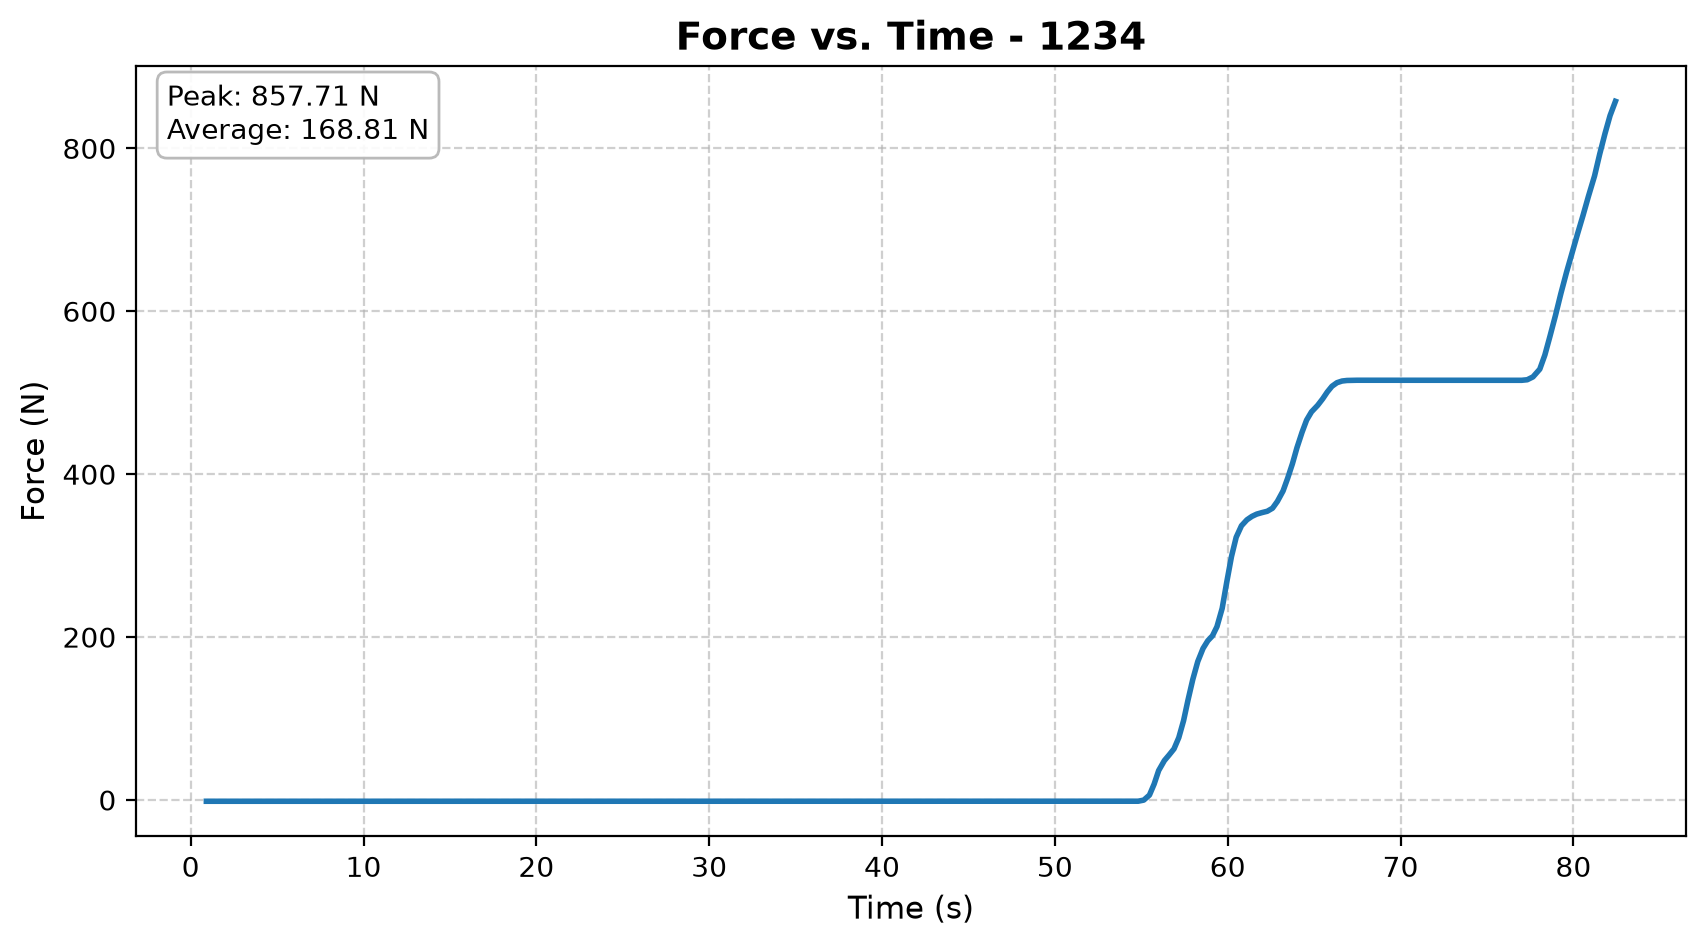

The file beside this chart, header and first rows:
Participant_Name, Time_s, Voltage_V, Force_N, Break_Event, Peak_Load_Before_Break_N
1234, 0.9075, -0.007019, -1.572, , 
1234, 1.276, -0.007019, -1.572, , 
1234, 1.598, -0.007019, -1.572, , 
1234, 1.944, -0.007019, -1.572, , 
1234, 2.347, -0.007019, -1.572, , 
1234, 2.658, -0.007019, -1.572, , 
1234, 2.986, -0.007019, -1.572, , 
1234, 3.341, -0.007019, -1.572, , 
1234, 3.675, -0.007019, -1.572, , 
1234, 4.003, -0.007019, -1.572, , 
1234, 4.375, -0.007019, -1.572, , 
1234, 4.696, -0.007019, -1.572, , 
1234, 4.992, -0.007019, -1.572, , 
1234, 5.302, -0.007019, -1.572, , 
1234, 5.636, -0.007019, -1.572, , 
1234, 5.926, -0.007019, -1.572, , 
1234, 6.239, -0.007019, -1.572, , 
1234, 6.574, -0.007019, -1.572, , 
1234, 6.895, -0.007019, -1.572, , 
1234, 7.225, -0.007019, -1.572, , 
1234, 7.581, -0.007019, -1.572, , 
1234, 7.917, -0.007019, -1.572, , 
1234, 8.273, -0.007019, -1.572, , 
1234, 8.643, -0.007019, -1.572, , 
1234, 8.996, -0.007019, -1.572, , 
1234, 9.35, -0.007019, -1.572, , 
1234, 9.658, -0.007019, -1.572, , 
1234, 10.01, -0.007019, -1.572, , 
1234, 10.32, -0.007019, -1.572, , 
1234, 10.68, -0.007019, -1.572, , 
1234, 11.02, -0.007019, -1.572, , 
1234, 11.35, -0.007324, -1.641, , 
1234, 11.68, -0.007324, -1.641, , 
1234, 12.02, -0.007324, -1.641, , 
1234, 12.37, -0.007324, -1.641, , 
1234, 12.71, -0.007324, -1.641, , 
1234, 13.06, -0.007019, -1.572, , 
1234, 13.41, -0.007019, -1.572, , 
1234, 13.73, -0.007019, -1.572, , 
1234, 14.05, -0.007019, -1.572, , 
1234, 14.44, -0.007019, -1.572, , 
1234, 14.86, -0.007019, -1.572, , 
1234, 15.2, -0.007019, -1.572, , 
1234, 15.56, -0.007019, -1.572, , 
1234, 15.9, -0.007019, -1.572, , 
1234, 16.24, -0.007019, -1.572, , 
1234, 16.59, -0.007019, -1.572, , 
1234, 16.94, -0.007019, -1.572, , 
1234, 17.29, -0.007019, -1.572, , 
1234, 17.65, -0.007019, -1.572, , 
1234, 18.01, -0.007019, -1.572, , 
1234, 18.36, -0.007019, -1.572, , 
1234, 18.72, -0.007019, -1.572, , 
1234, 19.09, -0.007019, -1.572, , 
1234, 19.44, -0.007019, -1.572, , 
1234, 19.79, -0.007019, -1.572, , 
1234, 20.17, -0.007019, -1.572, , 
1234, 20.52, -0.007019, -1.572, , 
1234, 20.89, -0.007019, -1.572, , 
1234, 21.28, -0.007019, -1.572, , 
... 185 more rows
